Run: headless pygame with SDL's dummy video driver; simulated clock (each Clock.tick advances the game by its frame time, no real sleeping); random seed 0; keys injected as events and as key.get_pressed() state; no mouse input.
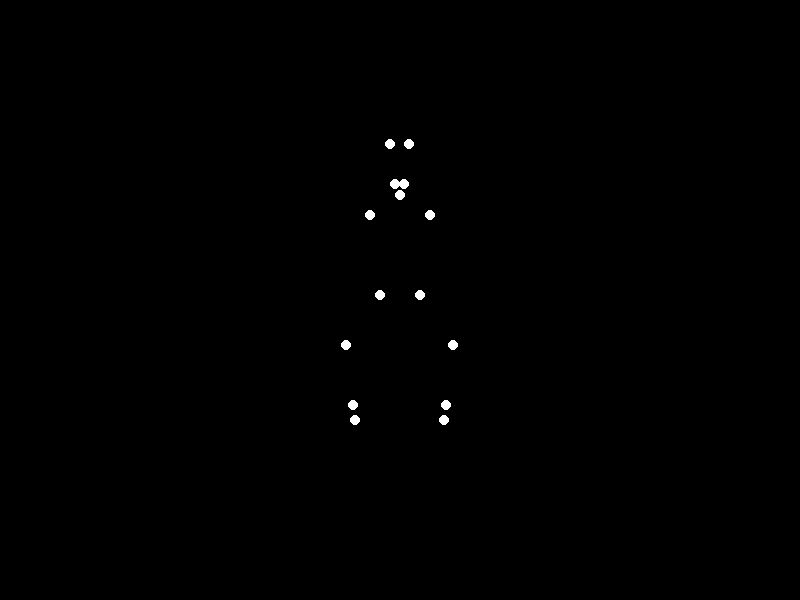
Frame 1 of 4 · flips 1–60 · no input
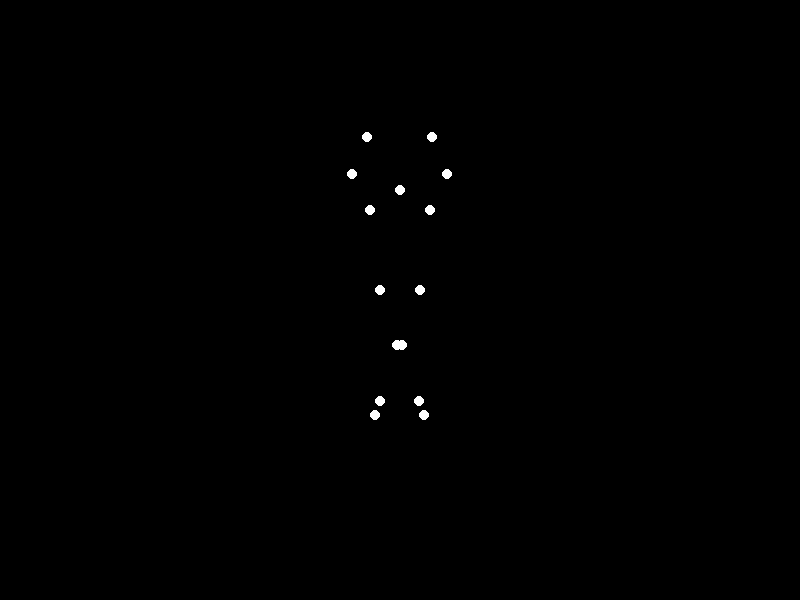
Frame 2 of 4 · flips 61–180 · tapped SPACE, RETURN · held RIGHT (→), D
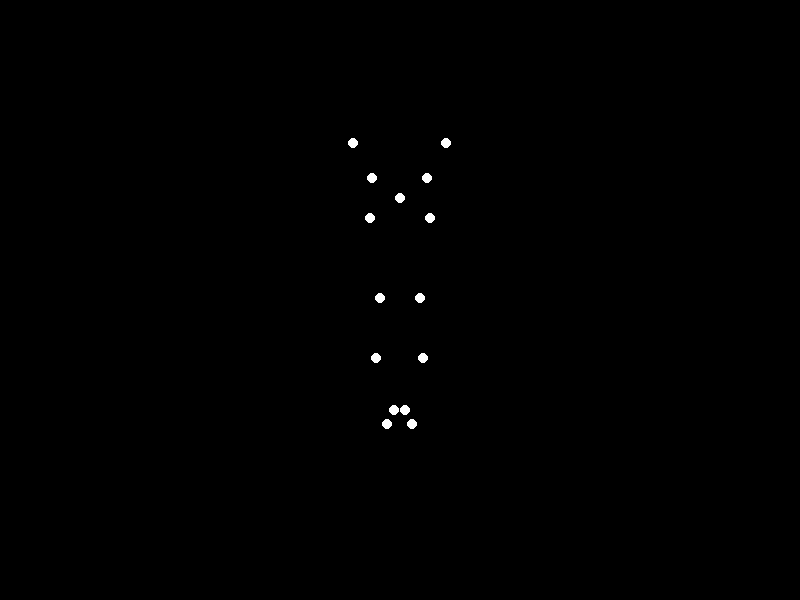
Frame 3 of 4 · flips 181–300 · held DOWN (↓), S
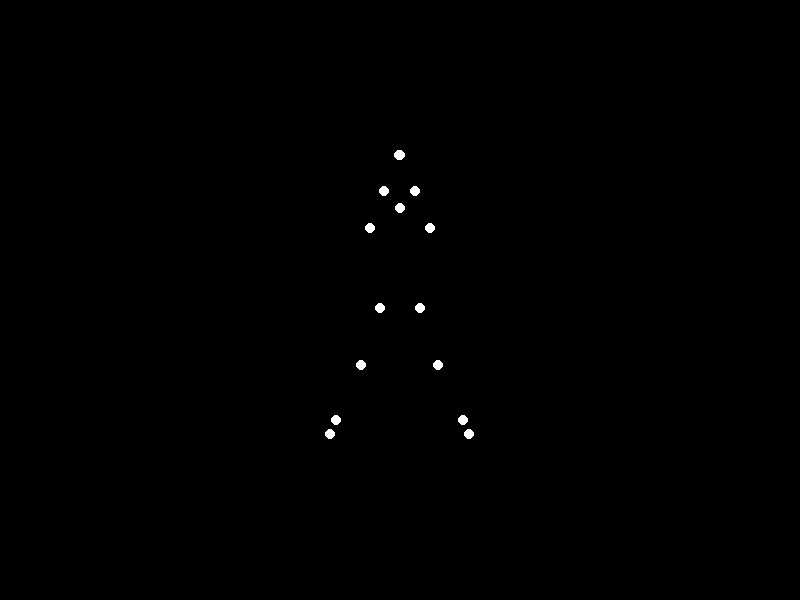
Frame 4 of 4 · flips 301–420 · held LEFT (←), A, UP (↑), W

The pygame program that drew these frames:


import sys
import math
import pygame

# Initialize Pygame
pygame.init()

# Screen dimensions and setup
WIDTH, HEIGHT = 800, 600
SCREEN = pygame.display.set_mode((WIDTH, HEIGHT))
pygame.display.set_caption("Point‐Light Biological Motion: Running")

# Colors
BLACK = (0, 0, 0)
WHITE = (255, 255, 255)

# Clock for frame rate
CLOCK = pygame.time.Clock()
FPS = 60

# Body segment lengths (in pixels)
TRUNK_HEIGHT   = 80
NECK_LENGTH    = 20
HIP_WIDTH      = 20
SHOULDER_WIDTH = 30
THIGH_LEN      = 60
SHIN_LEN       = 60
UPPERARM_LEN   = 40
FOREARM_LEN    = 40
FOOT_LEN       = 15

# Motion parameters
RUN_PERIOD     = 1.2                # seconds per full run cycle
VERT_BOB_AMP   = 10                 # vertical bob amplitude
THIGH_AMP      = 0.6                # radians (≈35°)
SHIN_AMP       = 0.5                # radians
ARM_AMP        = 0.7                # radians
FOREARM_AMP    = 0.5                # radians

def get_joint_positions(t):
    """
    Compute 15 joint positions for a single running frame at time t.
    Returns a list of (x, y) tuples.
    """
    # Phase of the running cycle [0..2π)
    phi = (2 * math.pi * (t % RUN_PERIOD)) / RUN_PERIOD

    # Vertical "bob" of the hips for bounce
    bob = VERT_BOB_AMP * math.sin(2 * phi)

    # Hip center
    hip_cx = WIDTH  / 2
    hip_cy = HEIGHT / 2 + bob
    hip_center = (hip_cx, hip_cy)

    # Trunk top (shoulder center)
    shoulder_cx = hip_cx
    shoulder_cy = hip_cy - TRUNK_HEIGHT

    # Head marker
    head_x = shoulder_cx
    head_y = shoulder_cy - NECK_LENGTH
    head = (head_x, head_y)

    # Left and right shoulders
    left_sh  = (shoulder_cx - SHOULDER_WIDTH, shoulder_cy)
    right_sh = (shoulder_cx + SHOULDER_WIDTH, shoulder_cy)

    # Left and right hips
    left_hp  = (hip_cx - HIP_WIDTH, hip_cy)
    right_hp = (hip_cx + HIP_WIDTH, hip_cy)

    # Leg angles relative to vertical down
    thigh_ang_L =  THIGH_AMP * math.sin(phi)
    thigh_ang_R =  THIGH_AMP * math.sin(phi + math.pi)
    shin_ang_L  =  SHIN_AMP  * math.sin(phi + math.pi/2)
    shin_ang_R  =  SHIN_AMP  * math.sin(phi + math.pi + math.pi/2)

    # Knee positions
    def compute_limb_rooted(origin, angle, length):
        """
        Given origin, absolute angle from vertical down, and length,
        returns the end point.
        """
        vx = math.sin(angle)
        vy = math.cos(angle)
        return (origin[0] + length * vx,
                origin[1] + length * vy)

    left_knee  = compute_limb_rooted(left_hp,  thigh_ang_L, THIGH_LEN)
    right_knee = compute_limb_rooted(right_hp, thigh_ang_R, THIGH_LEN)

    # Ankle positions
    left_ankle  = compute_limb_rooted(left_knee,  shin_ang_L, SHIN_LEN)
    right_ankle = compute_limb_rooted(right_knee, shin_ang_R, SHIN_LEN)

    # Toe (foot) markers -- extending same direction as shin
    left_toe  = compute_limb_rooted(left_ankle,  shin_ang_L, FOOT_LEN)
    right_toe = compute_limb_rooted(right_ankle, shin_ang_R, FOOT_LEN)

    # Arm angles relative to vertical up (y axis negative)
    # vertical up vector is (0, -1), so end = origin + length*(sin(a), -cos(a))
    def compute_arm_rooted(origin, angle, length):
        vx = math.sin(angle)
        vy = -math.cos(angle)
        return (origin[0] + length * vx,
                origin[1] + length * vy)

    upperarm_ang_L  =  ARM_AMP     * math.sin(phi + math.pi)
    upperarm_ang_R  =  ARM_AMP     * math.sin(phi)
    forearm_ang_L   =  FOREARM_AMP * math.sin(phi + math.pi + math.pi/2)
    forearm_ang_R   =  FOREARM_AMP * math.sin(phi + math.pi/2)

    # Elbows
    left_elbow  = compute_arm_rooted(left_sh,  upperarm_ang_L, UPPERARM_LEN)
    right_elbow = compute_arm_rooted(right_sh, upperarm_ang_R, UPPERARM_LEN)

    # Wrists
    left_wrist  = compute_arm_rooted(left_elbow,  forearm_ang_L, FOREARM_LEN)
    right_wrist = compute_arm_rooted(right_elbow, forearm_ang_R, FOREARM_LEN)

    # Collect all 15 markers
    points = [
        head,           #  1
        left_sh,        #  2
        right_sh,       #  3
        left_elbow,     #  4
        right_elbow,    #  5
        left_wrist,     #  6
        right_wrist,    #  7
        left_hp,        #  8
        right_hp,       #  9
        left_knee,      # 10
        right_knee,     # 11
        left_ankle,     # 12
        right_ankle,    # 13
        left_toe,       # 14
        right_toe       # 15
    ]

    return points

def main():
    start_time = pygame.time.get_ticks() / 1000.0

    running = True
    while running:
        # Event handling
        for evt in pygame.event.get():
            if evt.type == pygame.QUIT:
                running = False

        # Clear screen
        SCREEN.fill(BLACK)

        # Current time
        now = pygame.time.get_ticks() / 1000.0
        t = now - start_time

        # Compute joint positions
        pts = get_joint_positions(t)

        # Draw each as a small white circle
        for (x, y) in pts:
            pygame.draw.circle(SCREEN, WHITE, (int(x), int(y)), 5)

        # Flip display
        pygame.display.flip()

        # Cap the frame rate
        CLOCK.tick(FPS)

    pygame.quit()
    sys.exit()

if __name__ == "__main__":
    main()
